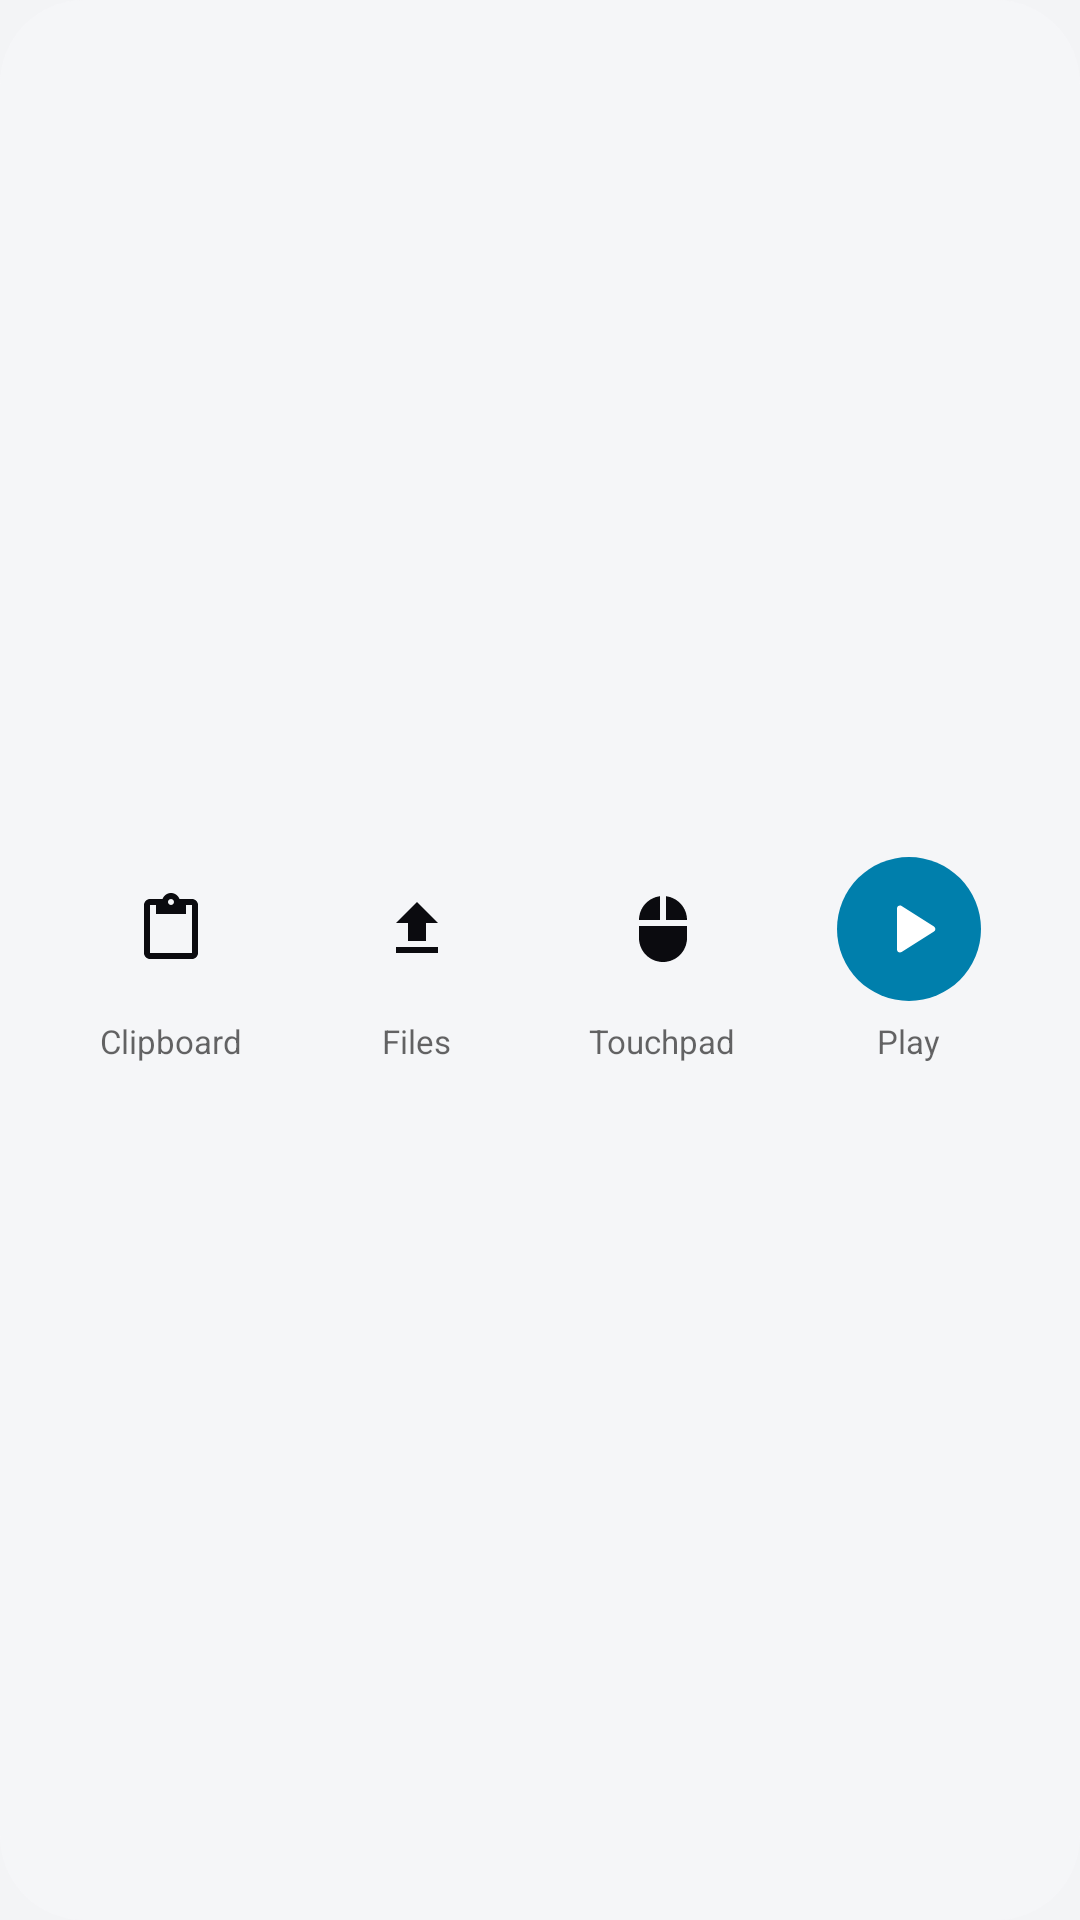

Reconstruct the res/layout file that produces this screen, plus the resources it refers to.
<!-- AndroidManifest.xml: application theme Theme.Vyoma -->
<!-- res/layout/widget_preview_actions.xml -->
<?xml version="1.0" encoding="utf-8"?>
<LinearLayout xmlns:android="http://schemas.android.com/apk/res/android"
    android:id="@android:id/background"
    android:layout_width="match_parent"
    android:layout_height="match_parent"
    android:background="@drawable/widget_preview_bg"
    android:orientation="vertical"
    android:gravity="center_vertical" android:padding="16dp">
    <LinearLayout android:layout_width="match_parent" android:layout_height="wrap_content">
        <LinearLayout android:layout_width="0dp" android:layout_height="wrap_content" android:layout_weight="1" android:orientation="vertical" android:gravity="center_horizontal">
            <ImageView android:layout_width="48dp" android:layout_height="48dp" android:background="@drawable/widget_preview_button" android:padding="12dp" android:src="@drawable/ic_w_clipboard" android:tint="@color/widget_ink" />
            <TextView android:layout_width="wrap_content" android:layout_height="wrap_content" android:layout_marginTop="6dp" android:text="Clipboard" android:textColor="@color/widget_ink_soft" android:textSize="11sp" />
        </LinearLayout><LinearLayout android:layout_width="0dp" android:layout_height="wrap_content" android:layout_weight="1" android:orientation="vertical" android:gravity="center_horizontal">
            <ImageView android:layout_width="48dp" android:layout_height="48dp" android:background="@drawable/widget_preview_button" android:padding="12dp" android:src="@drawable/ic_w_upload" android:tint="@color/widget_ink" />
            <TextView android:layout_width="wrap_content" android:layout_height="wrap_content" android:layout_marginTop="6dp" android:text="Files" android:textColor="@color/widget_ink_soft" android:textSize="11sp" />
        </LinearLayout><LinearLayout android:layout_width="0dp" android:layout_height="wrap_content" android:layout_weight="1" android:orientation="vertical" android:gravity="center_horizontal">
            <ImageView android:layout_width="48dp" android:layout_height="48dp" android:background="@drawable/widget_preview_button" android:padding="12dp" android:src="@drawable/ic_w_mouse" android:tint="@color/widget_ink" />
            <TextView android:layout_width="wrap_content" android:layout_height="wrap_content" android:layout_marginTop="6dp" android:text="Touchpad" android:textColor="@color/widget_ink_soft" android:textSize="11sp" />
        </LinearLayout><LinearLayout android:layout_width="0dp" android:layout_height="wrap_content" android:layout_weight="1" android:orientation="vertical" android:gravity="center_horizontal">
            <ImageView android:layout_width="48dp" android:layout_height="48dp" android:background="@drawable/widget_preview_accent_button" android:padding="12dp" android:src="@drawable/ic_play" android:tint="@android:color/white" />
            <TextView android:layout_width="wrap_content" android:layout_height="wrap_content" android:layout_marginTop="6dp" android:text="Play" android:textColor="@color/widget_ink_soft" android:textSize="11sp" />
        </LinearLayout>
    </LinearLayout>
</LinearLayout>
<!-- resources referenced by this layout -->
<resources>
  <color name="widget_ink">#FF0B0B0F</color>
  <color name="widget_ink_soft">#99000000</color>
  <!-- drawable ic_play (drawable) -->
  <vector xmlns:android="http://schemas.android.com/apk/res/android" android:width="24dp" android:height="24dp" android:viewportWidth="24" android:viewportHeight="24">
      <path android:fillColor="#FFFFFFFF" android:pathData="M8,5.14v13.72c0,0.79 0.87,1.27 1.54,0.84l10.79,-6.86c0.62,-0.39 0.62,-1.29 0,-1.69L9.54,4.3C8.87,3.87 8,4.35 8,5.14z" />
  </vector>
  <!-- drawable ic_w_clipboard (drawable) -->
  <vector xmlns:android="http://schemas.android.com/apk/res/android" android:width="24dp" android:height="24dp" android:viewportWidth="24" android:viewportHeight="24">
      <path android:fillColor="#FFFFFFFF" android:pathData="M19,2h-4.18C14.4,0.84 13.3,0 12,0S9.6,0.84 9.18,2H5C3.9,2 3,2.9 3,4v16c0,1.1 0.9,2 2,2h14c1.1,0 2,-0.9 2,-2V4C21,2.9 20.1,2 19,2zM12,2c0.55,0 1,0.45 1,1s-0.45,1 -1,1s-1,-0.45 -1,-1S11.45,2 12,2zM19,20H5V4h2v3h10V4h2V20z" />
  </vector>
  <!-- drawable ic_w_mouse (drawable) -->
  <vector xmlns:android="http://schemas.android.com/apk/res/android" android:width="24dp" android:height="24dp" android:viewportWidth="24" android:viewportHeight="24">
      <path android:fillColor="#FFFFFFFF" android:pathData="M13,1.07V9h7c0,-4.08 -3.05,-7.44 -7,-7.93zM4,15c0,4.42 3.58,8 8,8s8,-3.58 8,-8v-4H4v4zM11,1.07C7.05,1.56 4,4.92 4,9h7V1.07z" />
  </vector>
  <!-- drawable ic_w_upload (drawable) -->
  <vector xmlns:android="http://schemas.android.com/apk/res/android" android:width="24dp" android:height="24dp" android:viewportWidth="24" android:viewportHeight="24">
      <path android:fillColor="#FFFFFFFF" android:pathData="M9,16h6v-6h4l-7,-7 -7,7h4zM5,18h14v2H5z" />
  </vector>
  <!-- drawable widget_preview_accent_button (drawable) -->
  <?xml version="1.0" encoding="utf-8"?>
  <shape xmlns:android="http://schemas.android.com/apk/res/android" android:shape="oval">
      <solid android:color="@android:color/system_accent1_500" />
  </shape>
  <!-- drawable widget_preview_bg (drawable) -->
  <?xml version="1.0" encoding="utf-8"?>
  <shape xmlns:android="http://schemas.android.com/apk/res/android" android:shape="rectangle">
      <corners android:radius="@android:dimen/system_app_widget_background_radius" />
      <solid android:color="@color/widget_tint" />
  </shape>
  <style name="Theme.Vyoma" parent="android:Theme.DeviceDefault.DayNight">
          <item name="android:windowActionBar">false</item>
          <item name="android:windowNoTitle">true</item>
          <item name="android:windowBackground">@color/canvas</item>
          <item name="android:statusBarColor">@android:color/transparent</item>
          <item name="android:navigationBarColor">@android:color/transparent</item>
          <item name="android:windowSplashScreenBackground">@color/canvas</item>
          <item name="android:windowSplashScreenAnimatedIcon">@drawable/ic_launcher_foreground</item>
          
          <item name="android:windowSplashScreenIconBackgroundColor">#2A8CF2</item>
      </style>
  <color name="widget_tint">#B8F7F7FA</color>
  <color name="canvas">#F3F4F6</color>
  <!-- drawable ic_launcher_foreground: vector/xml drawable (drawable, 2735 chars, omitted) -->
</resources>
